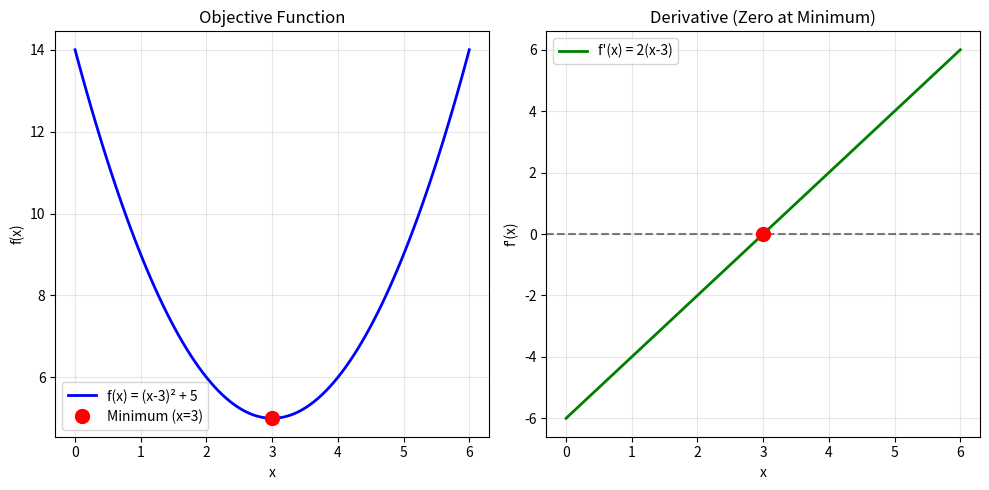

This chart was generated by the following Python code:
import numpy as np
import matplotlib.pyplot as plt
from scipy.optimize import minimize_scalar

# Define a synthetic optimization function (convex, with minimum at x=3)
# f(x) = (x - 3)^2 + 5
# This is a simple parabola with minimum at x=3, f(x)=5
def objective_function(x):
    """Example objective function: f(x) = (x-3)^2 + 5"""
    return (x - 3)**2 + 5

def analytical_derivative(x):
    """Analytical derivative: f'(x) = 2*(x-3)"""
    return 2 * (x - 3)

def numerical_derivative(x, h=1e-5):
    """Numerical approximation of derivative using central difference"""
    return (objective_function(x + h) - objective_function(x - h)) / (2 * h)

# Step 1: Compute derivative at a few points
print("=" * 60)
print("JPMorgan - AI Ops Optimization")
print("=" * 60)
print("\n1. Computing Derivatives:")

test_points = [0, 2, 3, 4, 6]
for x in test_points:
    analytical = analytical_derivative(x)
    numerical = numerical_derivative(x)
    print(f"   f'({x}) = {analytical:.2f} (analytical), {numerical:.2f} (numerical)")

# Step 2: Find the minimum
# Method 1: Analytical - set derivative to zero
# f'(x) = 2x - 6 = 0 → x = 3
analytical_min_x = 3
analytical_min_value = objective_function(analytical_min_x)

# Method 2: Numerical optimization using SciPy
result = minimize_scalar(objective_function, bounds=(0, 6), method='bounded')
numerical_min_x = result.x
numerical_min_value = result.fun

print(f"\n2. Finding Minimum:")
print(f"   Analytical minimum: x = {analytical_min_x}, f(x) = {analytical_min_value}")
print(f"   Numerical minimum: x = {numerical_min_x:.6f}, f(x) = {numerical_min_value:.6f}")
print(f"\n3. Output: x = {analytical_min_x}")
print(f"   Industry: AI Ops Optimization")

# Optional: Visualize the function and its minimum
x_vals = np.linspace(0, 6, 100)
y_vals = objective_function(x_vals)
derivative_vals = 2 * (x_vals - 3)

plt.figure(figsize=(10, 5))
plt.subplot(1, 2, 1)
plt.plot(x_vals, y_vals, 'b-', linewidth=2, label='f(x) = (x-3)² + 5')
plt.plot(analytical_min_x, analytical_min_value, 'ro', markersize=10, label='Minimum (x=3)')
plt.xlabel('x')
plt.ylabel('f(x)')
plt.title('Objective Function')
plt.grid(True, alpha=0.3)
plt.legend()

plt.subplot(1, 2, 2)
plt.plot(x_vals, derivative_vals, 'g-', linewidth=2, label="f'(x) = 2(x-3)")
plt.axhline(y=0, color='k', linestyle='--', alpha=0.5)
plt.plot(analytical_min_x, 0, 'ro', markersize=10)
plt.xlabel('x')
plt.ylabel("f'(x)")
plt.title('Derivative (Zero at Minimum)')
plt.grid(True, alpha=0.3)
plt.legend()

plt.tight_layout()
plt.savefig('optimization_result.png')
plt.show()
